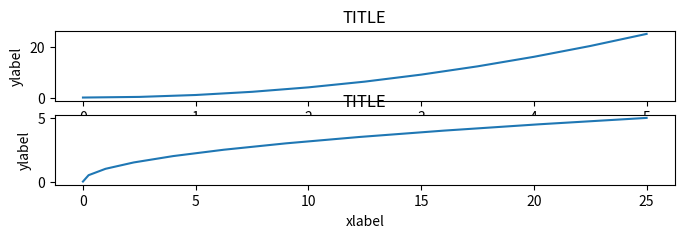

This figure's Python source:
import matplotlib.pyplot as plt
import numpy as np

x=np.linspace(0,5,11)
y=x**2

fig,axes= plt.subplots(nrows=2,ncols=1, figsize=(8,2))
axes[0].plot(x,y)
axes[0].set_xlabel('xlabel')
axes[0].set_ylabel('ylabel') 
axes[0].set_title('TITLE')

axes[1].plot(y,x)
axes[1].set_xlabel('xlabel')
axes[1].set_ylabel('ylabel')
axes[1].set_title('TITLE')


plt.show()